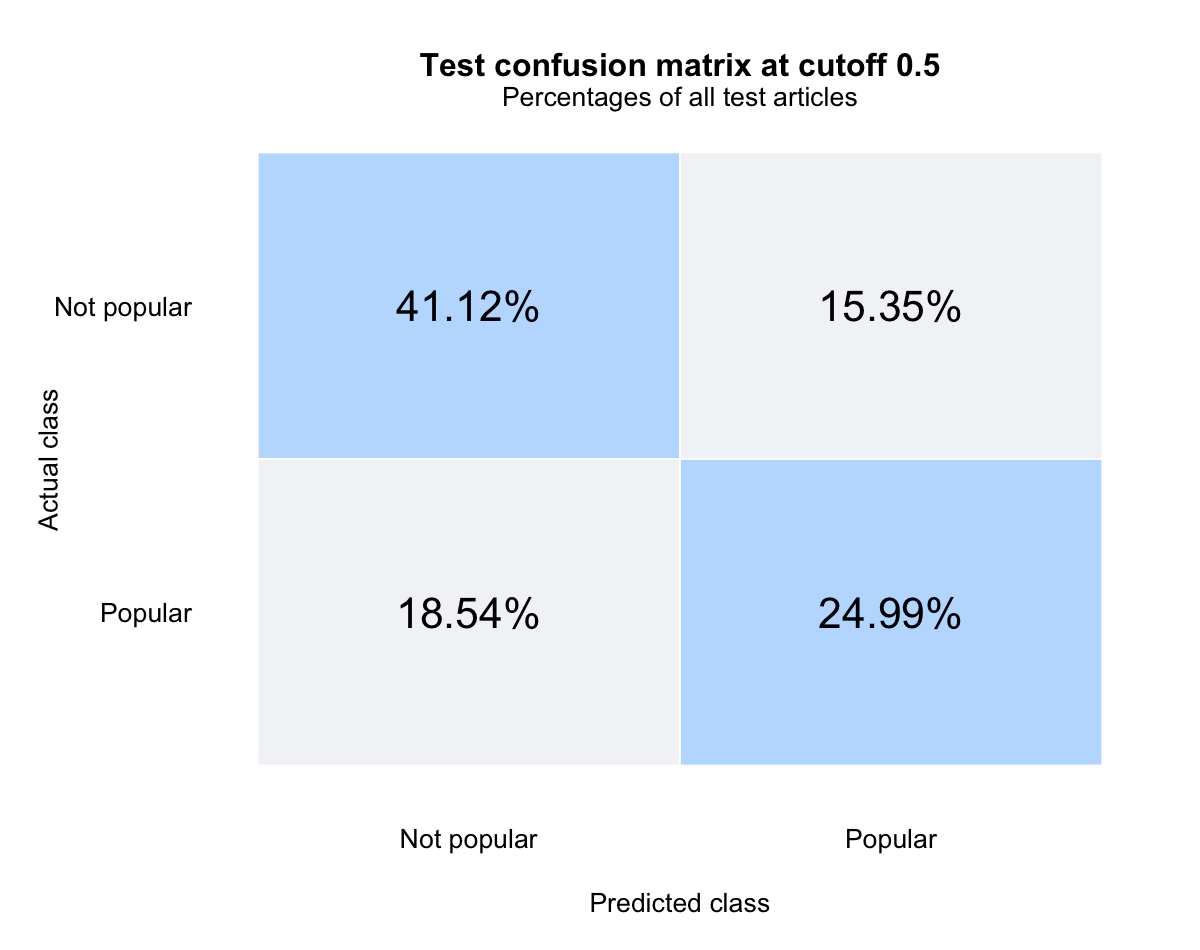

Data behind this chart, as committed beside it:
actual, Not popular, Popular, Total
Not popular, 41.12, 15.35, 56.47
Popular, 18.54, 24.99, 43.53
Total, 59.67, 40.33, 100
